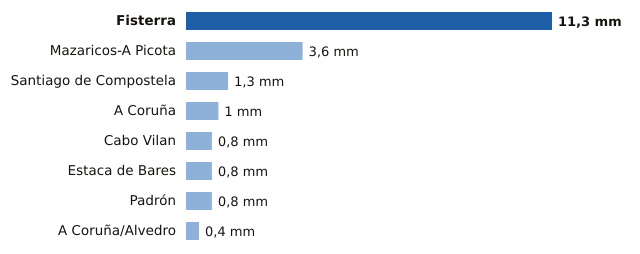

Source data for this figure (header and first rows):
estacion, provincia, mm
Fisterra, A Coruña, 11.3
Mazaricos-A Picota, A Coruña, 3.6
Santiago de Compostela, A Coruña, 1.3
A Coruña, A Coruña, 1.0
Cabo Vilan, A Coruña, 0.8
Estaca de Bares, A Coruña, 0.8
Padrón, A Coruña, 0.8
A Coruña/Alvedro, A Coruña, 0.4
